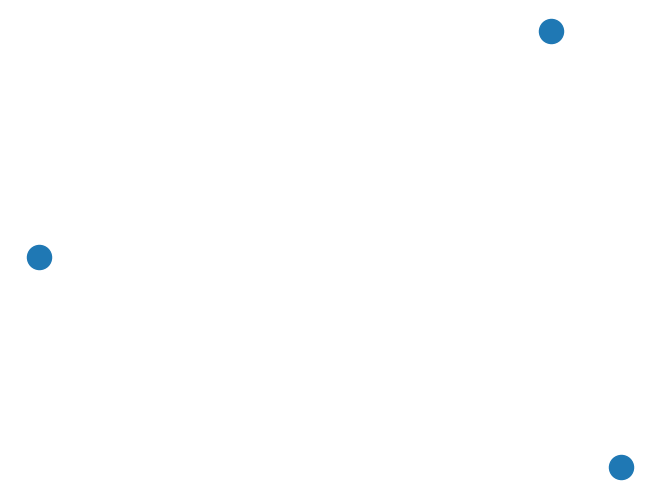
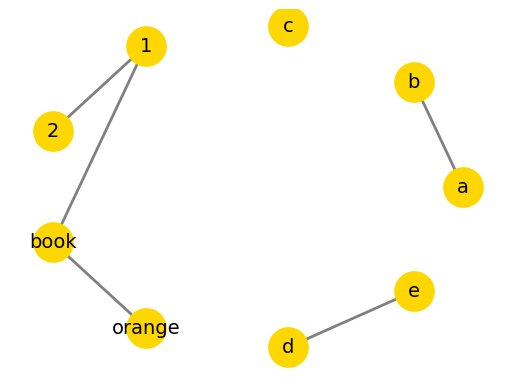

Python code for these plots, in order:
# Name:        module1
# Author:      Zoh
# Created:     21-01-2018
#-------------------------------------------------------------------------------

import networkx as nx
import matplotlib.pyplot as plt

G=nx.Graph()
G.add_node("a")
G.add_nodes_from(["b","c"])
nx.draw(G)
plt.show() # display


G.add_edge(1,2)
G.add_edge("book","orange")
edge = ("d", "e")
G.add_edge(*edge)
edge = ("a", "b")
G.add_edge(*edge)
G.add_edge( *(1, "book") )

print("Nodes of graph: ")
print((G.nodes()))
print("Edges of graph: ")
print((G.edges()))

#nx.draw(G)
pos = nx.kamada_kawai_layout(G)
pos = nx.circular_layout(G)
nx.draw_networkx_nodes (G,pos, node_color='gold', node_size= 800) # 그리려는 그래프의 속성을 설정해 준다
nx.draw_networkx_edges (G,pos, width=2, edge_color='gray')
nx.draw_networkx_labels(G,pos, font_color='black', font_size=14,font_family='Pristina')
plt.axis('off')
plt.show() # display
